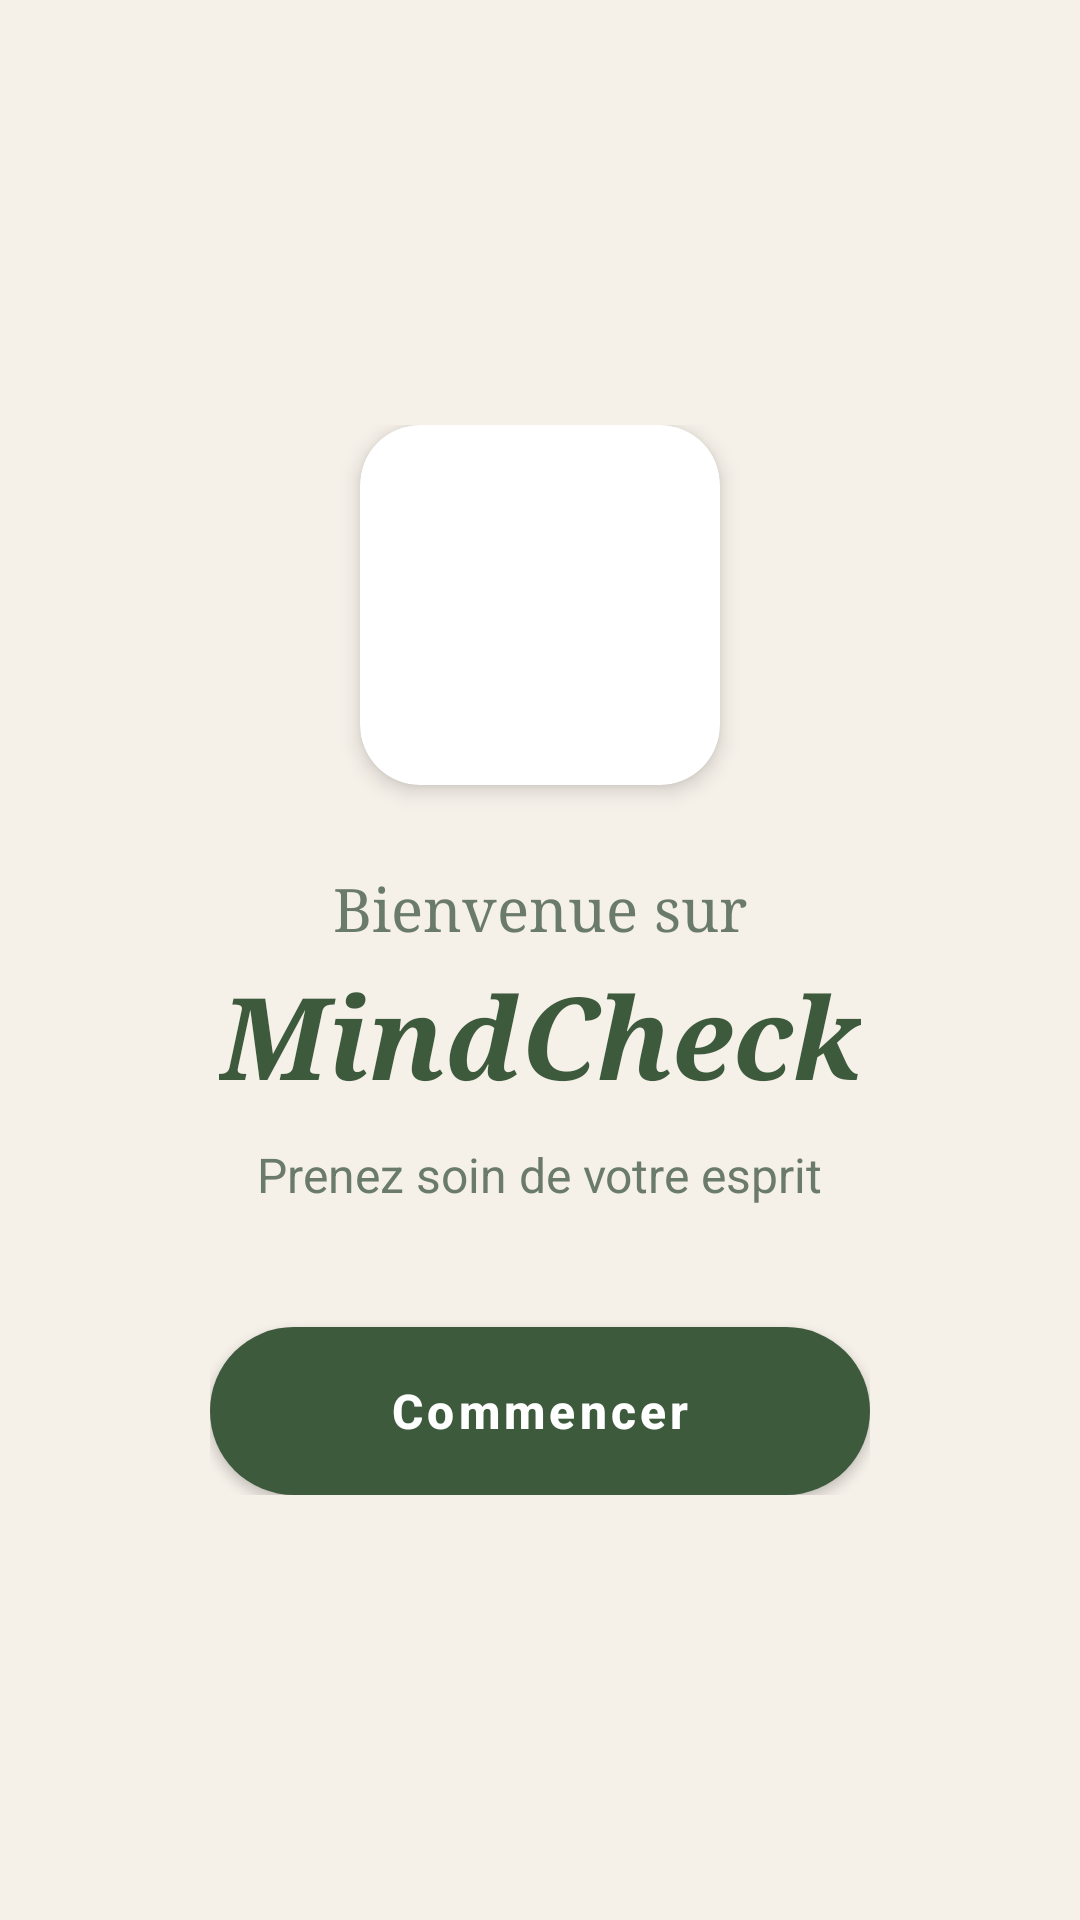

The Android layout XML behind this screen, and the referenced resources:
<!-- AndroidManifest.xml: application theme Theme.MindCheck -->
<!-- res/layout/activity_splash.xml -->
<?xml version="1.0" encoding="utf-8"?>
<RelativeLayout xmlns:android="http://schemas.android.com/apk/res/android"
    xmlns:app="http://schemas.android.com/apk/res-auto"
    android:layout_width="match_parent"
    android:layout_height="match_parent"
    android:background="#F5F0E8">

    <LinearLayout
        android:layout_width="wrap_content"
        android:layout_height="wrap_content"
        android:layout_centerInParent="true"
        android:orientation="vertical"
        android:gravity="center">

        
        <androidx.cardview.widget.CardView
            android:layout_width="120dp"
            android:layout_height="120dp"
            app:cardCornerRadius="20dp"
            app:cardElevation="4dp"
            app:cardBackgroundColor="#FFFFFF">
            <ImageView
                android:layout_width="80dp"
                android:layout_height="80dp"
                android:layout_gravity="center"
                android:src="@drawable/logo_mindcheck"
                android:scaleType="centerInside"
                android:contentDescription="Logo" />
        </androidx.cardview.widget.CardView>

        <TextView
            android:layout_width="wrap_content"
            android:layout_height="wrap_content"
            android:layout_marginTop="28dp"
            android:text="Bienvenue sur"
            android:fontFamily="serif"
            android:textSize="20sp"
            android:textColor="#6B7B6B"
            android:gravity="center" />

        <TextView
            android:layout_width="wrap_content"
            android:layout_height="wrap_content"
            android:layout_marginTop="4dp"
            android:text="MindCheck"
            android:fontFamily="serif"
            android:textStyle="bold|italic"
            android:textSize="38sp"
            android:textColor="#3D5A3D"
            android:gravity="center" />

        <TextView
            android:layout_width="wrap_content"
            android:layout_height="wrap_content"
            android:layout_marginTop="10dp"
            android:text="Prenez soin de votre esprit"
            android:textSize="16sp"
            android:textColor="#6B7B6B"
            android:gravity="center" />

        <Button
            android:id="@+id/btnStart"
            style="@style/ButtonPrimary"
            android:layout_width="220dp"
            android:layout_height="56dp"
            android:layout_marginTop="40dp"
            android:text="Commencer" />

    </LinearLayout>
</RelativeLayout>
<!-- resources referenced by this layout -->
<resources>
  <style name="ButtonPrimary" parent="Widget.MaterialComponents.Button">
          <item name="android:background">@drawable/button_primary</item>
          <item name="android:textColor">@color/text_white</item>
          <item name="android:textAllCaps">false</item>
          <item name="android:textStyle">bold</item>
          <item name="android:textSize">16sp</item>
          <item name="backgroundTint">@null</item>
      </style>
  <style name="Theme.MindCheck" parent="Theme.MaterialComponents.Light.NoActionBar">
          <item name="colorPrimary">@color/colorPrimary</item>
          <item name="colorPrimaryVariant">@color/colorPrimaryDark</item>
          <item name="colorOnPrimary">@color/text_white</item>
          <item name="colorSecondary">@color/colorSecondary</item>
          <item name="colorSecondaryVariant">@color/colorSecondary</item>
          <item name="colorOnSecondary">@color/text_white</item>
          <item name="android:statusBarColor">@color/statusBarColor</item>
          <item name="android:windowLightStatusBar" tools:targetApi="23">true</item>
          <item name="android:windowBackground">@color/backgroundColor</item>
          <item name="colorSurface">@color/colorSurface</item>
          <item name="android:textColorPrimary">@color/text_primary</item>
          <item name="android:textColorSecondary">@color/text_secondary</item>
          <item name="materialButtonStyle">@style/ButtonPrimary</item>
      </style>
  <!-- drawable button_primary (drawable) -->
  <?xml version="1.0" encoding="utf-8"?>
  <ripple xmlns:android="http://schemas.android.com/apk/res/android"
      android:color="#402D4A2D">
      <item>
          <shape android:shape="rectangle">
              <solid android:color="#3D5A3D" />
              <corners android:radius="28dp" />
          </shape>
      </item>
  </ripple>
  <color name="text_white">#FFFFFF</color>
  <color name="colorPrimary">#3D5A3D</color>
  <color name="colorPrimaryDark">#2D4A2D</color>
  <color name="colorSecondary">#3D5A3D</color>
  <color name="statusBarColor">#F5F0E8</color>
  <color name="backgroundColor">#F5F0E8</color>
  <color name="colorSurface">#FFFFFF</color>
  <color name="text_primary">#2D3B2D</color>
  <color name="text_secondary">#6B7B6B</color>
</resources>
